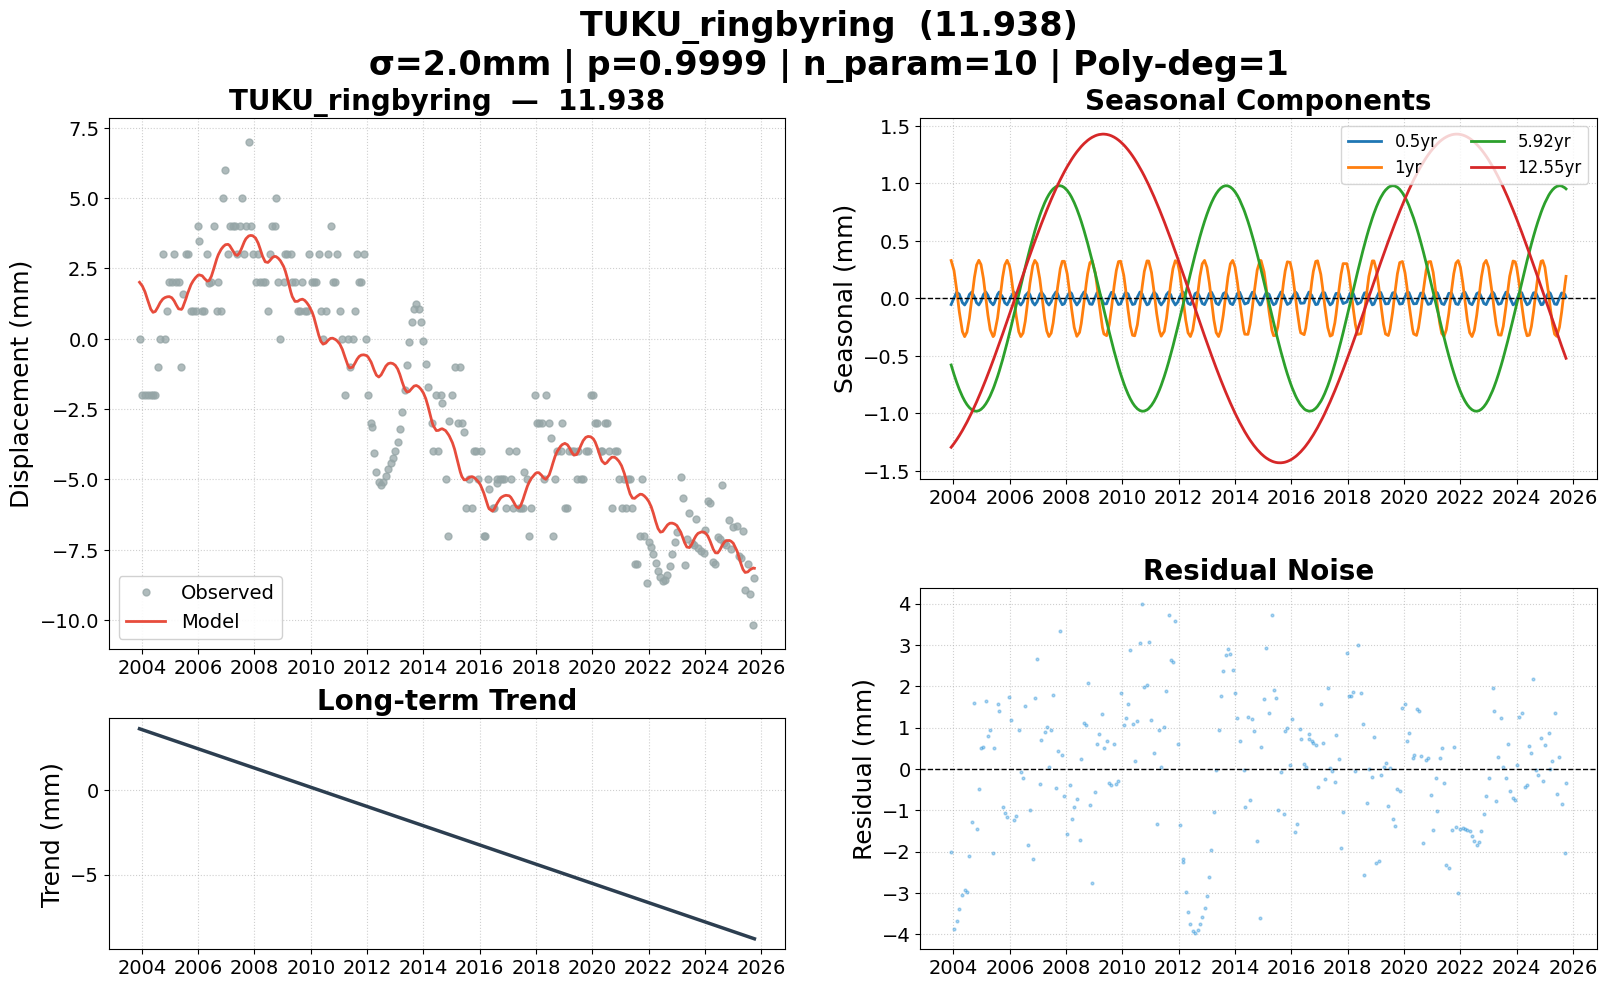

Values plotted in this chart, from the file beside it:
date, 11.938, 11.938_trend, 11.938_0.5yr, 11.938_1yr, 11.938_5.92yr, 11.938_12.55yr, 11.938_model, 11.938_noise, 11.938_wtest, flagged
2003-12-03, 0.000000, 3.602, -0.05257, 0.3298, -0.5783, -1.294, 2.007, -2.007, -1.004, False
2004-01-09, -2, 3.544, 0.005431, 0.2428, -0.6599, -1.261, 1.871, -3.871, -1.936, False
2004-02-12, -2, 3.492, 0.05424, 0.07785, -0.7281, -1.229, 1.667, -3.667, -1.833, False
2004-03-17, -2, 3.439, 0.03716, -0.1129, -0.7892, -1.193, 1.381, -3.381, -1.69, False
2004-04-27, -2, 3.375, -0.03651, -0.2881, -0.8526, -1.147, 1.051, -3.051, -1.525, False
2004-05-26, -2, 3.33, -0.0565, -0.3319, -0.8903, -1.113, 0.9389, -2.939, -1.469, False
2004-06-25, -2, 3.284, -0.02318, -0.2924, -0.9226, -1.075, 0.9705, -2.97, -1.485, False
2004-07-26, -1, 3.236, 0.03421, -0.1723, -0.9487, -1.034, 1.115, -2.115, -1.057, False
2004-08-27, 0.000000, 3.186, 0.05607, 0.001194, -0.9675, -0.99, 1.286, -1.286, -0.6428, False
2004-09-30, 3, 3.133, 0.01301, 0.1839, -0.9785, -0.941, 1.411, 1.589, 0.7947, False
2004-10-28, 0.000000, 3.09, -0.03799, 0.2908, -0.9803, -0.8992, 1.463, -1.463, -0.7316, False
2004-11-26, 1, 3.045, -0.05623, 0.3319, -0.9755, -0.8544, 1.491, -0.4907, -0.2453, False
2004-12-24, 2, 3.001, -0.02495, 0.2951, -0.9642, -0.8099, 1.497, 0.5026, 0.2513, False
2005-01-25, 2, 2.952, 0.03432, 0.172, -0.9435, -0.7575, 1.457, 0.5431, 0.2716, False
2005-02-24, 3, 2.905, 0.05658, 0.009359, -0.9167, -0.707, 1.347, 1.653, 0.8264, False
2005-03-24, 2, 2.861, 0.02717, -0.1455, -0.8854, -0.6588, 1.199, 0.8011, 0.4006, False
2005-04-22, 2, 2.816, -0.02733, -0.2706, -0.8467, -0.6079, 1.064, 0.9362, 0.4681, False
2005-05-30, -1, 2.757, -0.05531, -0.3317, -0.7871, -0.5397, 1.043, -2.043, -1.022, False
2005-06-13, 1.596, 2.735, -0.04278, -0.3192, -0.7626, -0.5141, 1.097, 0.4996, 0.2498, False
2005-07-27, 3, 2.667, 0.03509, -0.1695, -0.6778, -0.4328, 1.422, 1.578, 0.789, False
2005-08-17, 3, 2.634, 0.05596, -0.05763, -0.6333, -0.3934, 1.606, 1.394, 0.697, False
2005-09-30, 1, 2.566, 0.01349, 0.1827, -0.5326, -0.3098, 1.92, -0.9196, -0.4598, False
2005-10-28, 1, 2.522, -0.03773, 0.2904, -0.4639, -0.256, 2.055, -1.055, -0.5275, False
2005-11-28, 1, 2.474, -0.05553, 0.3318, -0.3842, -0.196, 2.17, -1.17, -0.585, False
2005-12-28, 4, 2.427, -0.01773, 0.284, -0.3042, -0.1376, 2.252, 1.748, 0.8741, False
2006-01-11, 3.47, 2.406, 0.009358, 0.2348, -0.266, -0.1103, 2.273, 1.197, 0.5983, False
2006-02-23, 1, 2.339, 0.05676, 0.01507, -0.1462, -0.02611, 2.238, -1.238, -0.6191, False
2006-03-24, 1, 2.294, 0.02717, -0.1455, -0.06404, 0.03073, 2.142, -1.142, -0.571, False
2006-04-28, 3, 2.239, -0.03699, -0.289, 0.03569, 0.09926, 2.048, 0.9519, 0.4759, False
2006-05-24, 1.992, 2.199, -0.05689, -0.3312, 0.1096, 0.15, 2.07, -0.07809, -0.03905, False
2006-06-22, 2, 2.154, -0.02929, -0.3014, 0.1913, 0.2064, 2.221, -0.2206, -0.1103, False
2006-07-21, 4, 2.108, 0.02516, -0.198, 0.2716, 0.2625, 2.47, 1.53, 0.7652, False
2006-08-31, 1, 2.045, 0.0544, 0.02205, 0.3817, 0.341, 2.844, -1.844, -0.9219, False
2006-09-20, 2, 2.014, 0.03136, 0.1325, 0.4336, 0.379, 2.99, -0.99, -0.495, False
2006-10-26, 1, 1.958, -0.03471, 0.2846, 0.5231, 0.4465, 3.177, -2.177, -1.089, False
2006-11-22, 5, 1.916, -0.05691, 0.331, 0.5865, 0.4965, 3.273, 1.727, 0.8637, False
2006-12-21, 6, 1.87, -0.03013, 0.3026, 0.6506, 0.5494, 3.343, 2.657, 1.329, False
2007-01-25, 3, 1.816, 0.03432, 0.172, 0.7218, 0.612, 3.356, -0.3561, -0.178, False
2007-02-15, 4, 1.783, 0.05577, 0.06045, 0.7609, 0.649, 3.309, 0.6905, 0.3453, False
2007-03-29, 4, 1.718, 0.0182, -0.1706, 0.8306, 0.7212, 3.117, 0.8826, 0.4413, False
2007-04-26, 4, 1.674, -0.03392, -0.2832, 0.8702, 0.768, 2.996, 1.004, 0.5022, False
2007-05-24, 3, 1.631, -0.05689, -0.3312, 0.9041, 0.8137, 2.961, 0.03939, 0.01969, False
2007-06-22, 4, 1.586, -0.02929, -0.3014, 0.9328, 0.8598, 3.048, 0.9523, 0.4761, False
2007-07-18, 5, 1.545, 0.01976, -0.2115, 0.953, 0.9, 3.206, 1.794, 0.8968, False
2007-08-23, 3, 1.489, 0.0569, -0.02363, 0.9718, 0.9537, 3.448, -0.4481, -0.2241, False
2007-09-13, 4, 1.457, 0.04179, 0.095, 0.978, 0.9839, 3.555, 0.4447, 0.2223, False
2007-10-18, 7, 1.402, -0.02113, 0.2585, 0.98, 1.033, 3.652, 3.348, 1.674, False
2007-11-13, 4, 1.362, -0.05445, 0.3232, 0.975, 1.067, 3.673, 0.3274, 0.1637, False
2007-12-10, 3, 1.32, -0.04585, 0.3229, 0.9639, 1.102, 3.662, -0.6622, -0.3311, False
2008-01-16, 2, 1.262, 0.01876, 0.2139, 0.9391, 1.146, 3.58, -1.58, -0.7901, False
2008-02-19, 3, 1.21, 0.05679, 0.03861, 0.9068, 1.185, 3.396, -0.3964, -0.1982, False
2008-03-13, 2, 1.174, 0.04271, -0.09118, 0.8799, 1.209, 3.215, -1.215, -0.6073, False
2008-04-16, 2, 1.121, -0.01784, -0.252, 0.8331, 1.243, 2.928, -0.9277, -0.4638, False
2008-05-20, 2, 1.068, -0.05671, -0.3293, 0.7781, 1.275, 2.735, -0.7352, -0.3676, False
2008-06-24, 1, 1.014, -0.02495, -0.2951, 0.7137, 1.304, 2.712, -1.712, -0.8559, False
2008-07-16, 3, 0.9799, 0.0169, -0.2182, 0.6694, 1.321, 2.769, 0.2309, 0.1154, False
2008-08-21, 4, 0.9241, 0.05688, -0.03294, 0.591, 1.346, 2.885, 1.115, 0.5573, False
2008-09-19, 4, 0.8791, 0.03253, 0.1288, 0.5232, 1.364, 2.928, 1.072, 0.536, False
2008-10-08, 5, 0.8496, -0.002507, 0.22, 0.4768, 1.375, 2.919, 2.081, 1.041, False
2008-11-05, 2, 0.8062, -0.04806, 0.31, 0.4057, 1.389, 2.863, -0.8627, -0.4313, False
... 204 more rows
